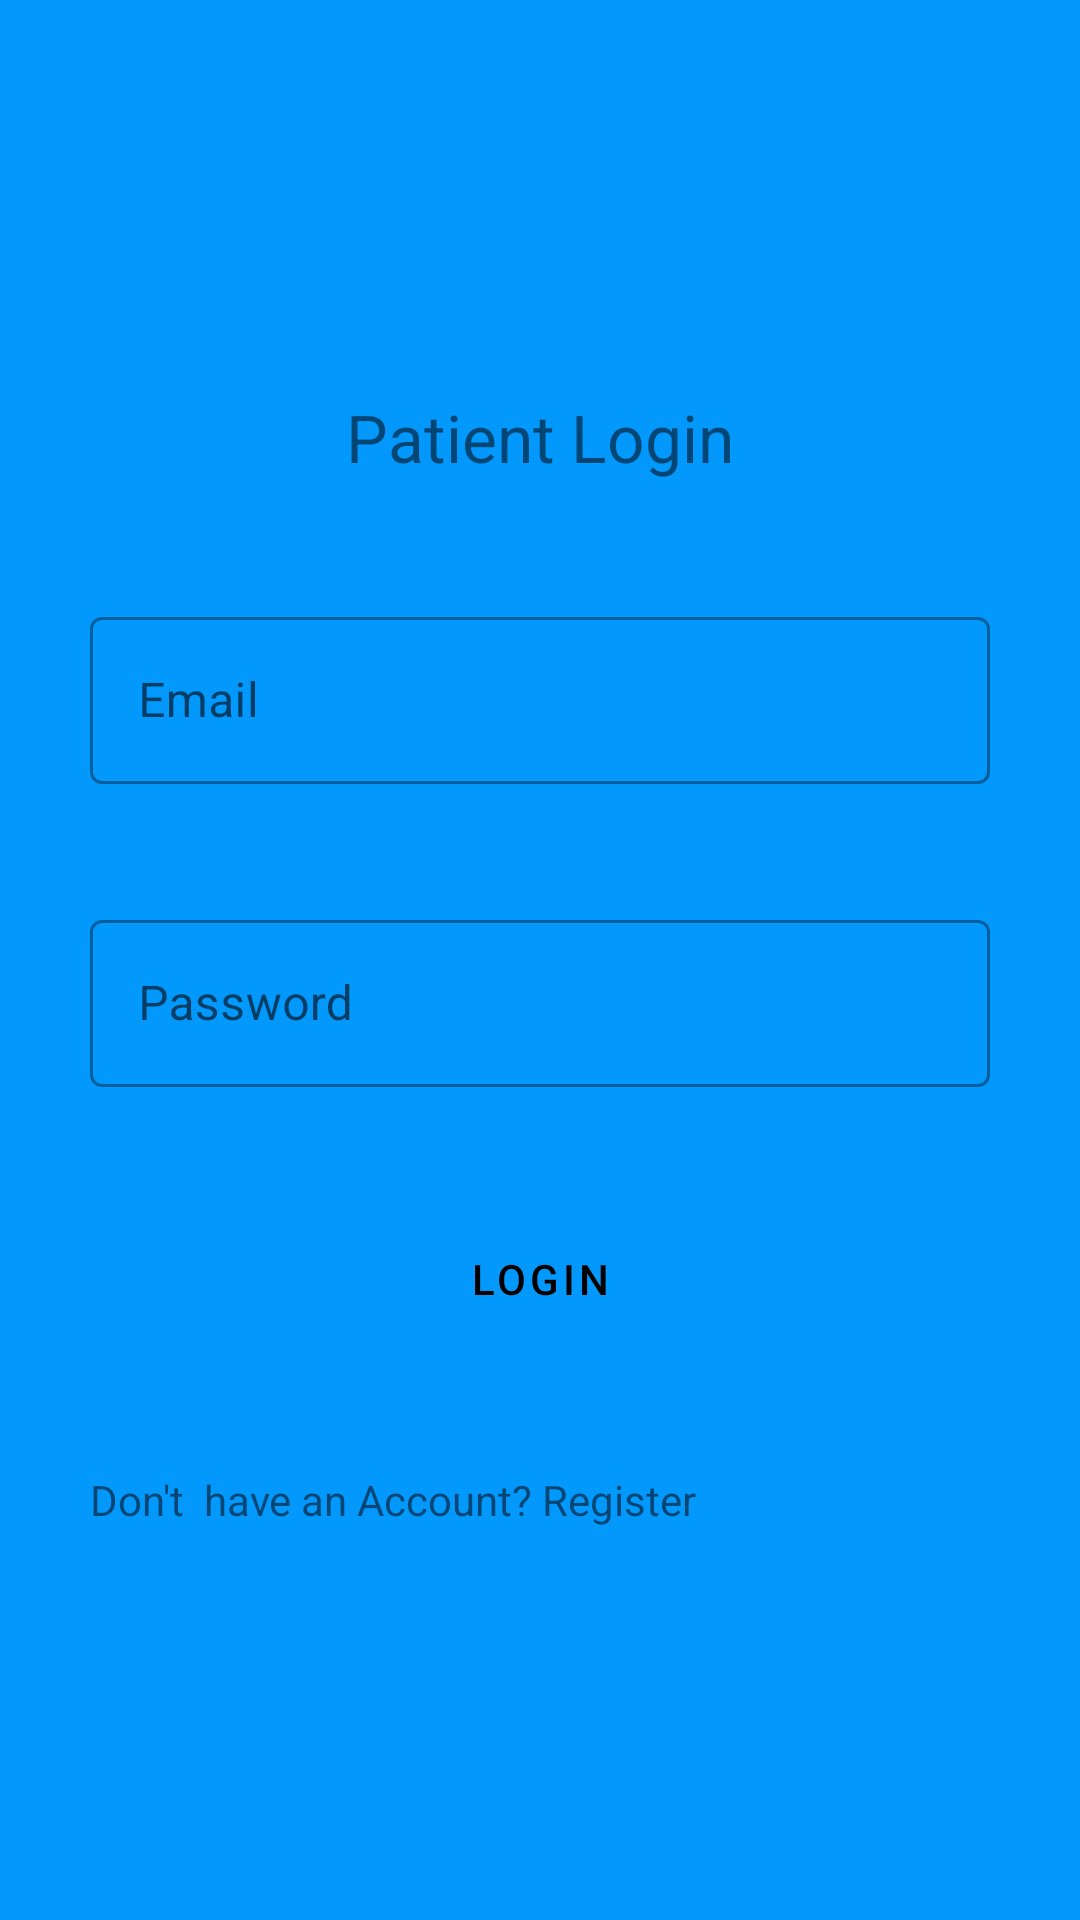

The Android layout XML behind this screen, and the referenced resources:
<!-- AndroidManifest.xml: application theme Theme.SmartDoctor -->
<!-- res/layout/activity_patient_login.xml -->
<?xml version="1.0" encoding="utf-8"?>

<androidx.constraintlayout.widget.ConstraintLayout xmlns:android="http://schemas.android.com/apk/res/android"
    xmlns:app="http://schemas.android.com/apk/res-auto"
    xmlns:tools="http://schemas.android.com/tools"
    android:layout_width="match_parent"
    android:layout_height="match_parent"
    android:background="@color/background"


    >


    <LinearLayout
        android:layout_width="match_parent"
        android:layout_height="wrap_content"
        android:layout_margin="10dp"
        android:layout_marginTop="70dp"

        android:layout_marginBottom="60dp"
        android:orientation="vertical"
        app:layout_constraintBottom_toBottomOf="parent"
        app:layout_constraintEnd_toEndOf="parent"
        app:layout_constraintStart_toStartOf="parent"
        app:layout_constraintTop_toTopOf="parent"
        tools:ignore="MissingConstraints">

        <TextView
            android:id="@+id/textView"
            android:layout_width="wrap_content"
            android:layout_height="wrap_content"
            android:layout_gravity="center"
            android:layout_margin="20dp"
            android:text="Patient Login"
            android:textFontWeight="40000"
            android:textSize="22sp" />

        <com.google.android.material.textfield.TextInputLayout
            android:id="@+id/outlinedTextField3"
            style="@style/Widget.MaterialComponents.TextInputLayout.OutlinedBox"
            android:layout_width="match_parent"
            android:layout_height="wrap_content"
            android:layout_margin="20dp"
            android:hint="Email">

            <com.google.android.material.textfield.TextInputEditText
                android:layout_width="match_parent"
                android:layout_height="wrap_content" />

        </com.google.android.material.textfield.TextInputLayout>

        <com.google.android.material.textfield.TextInputLayout
            android:id="@+id/outlinedTextFiel5"
            style="@style/Widget.MaterialComponents.TextInputLayout.OutlinedBox"
            android:layout_width="match_parent"
            android:layout_height="wrap_content"
            android:layout_margin="20dp"
            android:hint="Password">

            <com.google.android.material.textfield.TextInputEditText
                android:layout_width="match_parent"
                android:layout_height="wrap_content" />

        </com.google.android.material.textfield.TextInputLayout>



        <Button
            android:id="@+id/loginPatient"
            style="?attr/materialButtonStyle"
            android:layout_width="match_parent"
            android:layout_height="wrap_content"
            android:background="@drawable/rounded_corner"
            android:layout_margin="20dp"
            android:textColor="@color/black"
            android:text="Login" />

        <TextView
            android:id="@+id/patientRegister"
            android:layout_width="match_parent"
            android:layout_height="wrap_content"
            android:layout_margin="20dp"
            android:text="Don't  have an Account? Register" />

    </LinearLayout>




</androidx.constraintlayout.widget.ConstraintLayout>
<!-- resources referenced by this layout -->
<resources>
  <color name="background">#0398fc</color>
  <color name="black">#FF000000</color>
  <style name="Theme.SmartDoctor" parent="Theme.MaterialComponents.DayNight.DarkActionBar">
          
          <item name="colorPrimary">@color/purple_500</item>
          <item name="colorPrimaryVariant">@color/purple_700</item>
          <item name="colorOnPrimary">@color/white</item>
          
          <item name="colorSecondary">@color/teal_200</item>
          <item name="colorSecondaryVariant">@color/teal_700</item>
          <item name="colorOnSecondary">@color/black</item>
          
          <item name="android:statusBarColor" tools:targetApi="l">?attr/colorPrimaryVariant</item>
          
      </style>
  <color name="purple_500">#FFFFFFFF</color>
  <color name="purple_700">#0398fc</color>
  <color name="white">#FFFFFFFF</color>
  <color name="teal_200">#FF03DAC5</color>
  <color name="teal_700">#FF018786</color>
</resources>
